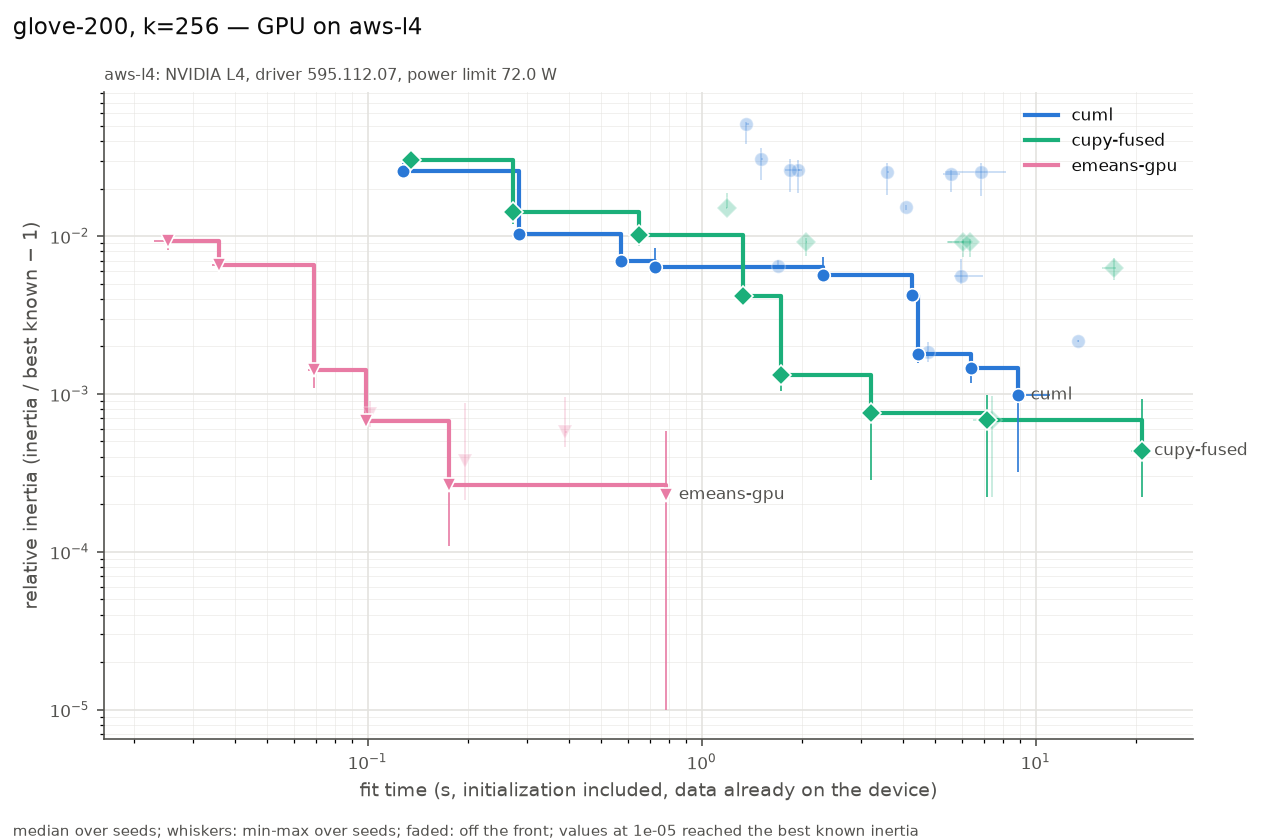

Source data for this figure (header and first rows):
series, settings, on_front, fit_s, fit_s_min, fit_s_max, rel, rel_min, rel_max, n_seeds, n_iter_median, n_empty_max, peak_mem_mb_median, gpu_sm_clock_mean
cuml, init=random max_iter=3 n_init=1 oversamp…, True, 0.1275, 0.1247, 0.1286, 0.02575, 0.02429, 0.02884, 3, 3, 0, 42, 1706
cuml, init=random max_iter=10 n_init=1 oversam…, True, 0.2831, 0.2801, 0.2846, 0.01026, 0.00961, 0.01219, 3, 10, 0, 42, 1458
cuml, init=random max_iter=300 n_init=1 oversa…, True, 0.5719, 0.5522, 0.5753, 0.006998, 0.006542, 0.008963, 3, 23, 0, 42, 1382
cuml, init=random max_iter=30 n_init=1 oversam…, True, 0.7253, 0.7231, 0.7276, 0.006367, 0.005967, 0.008421, 3, 30, 0, 42, 1378
cuml, init=scalable-k-means++ max_iter=3 n_ini…, False, 1.361, 1.358, 1.387, 0.05152, 0.03846, 0.05292, 3, 3, 0, 78, 1388
cuml, init=scalable-k-means++ max_iter=10 n_in…, False, 1.505, 1.501, 1.531, 0.03098, 0.02266, 0.036, 3, 10, 0, 78, 1394
cuml, init=random max_iter=300 n_init=3 oversa…, False, 1.688, 1.604, 1.756, 0.006448, 0.00641, 0.007078, 3, 22, 0, 42, 1324
cuml, init=scalable-k-means++ max_iter=300 n_i…, False, 1.842, 1.775, 1.995, 0.02623, 0.01912, 0.03077, 3, 24, 0, 78, 1368
cuml, init=scalable-k-means++ max_iter=30 n_in…, False, 1.947, 1.937, 1.975, 0.02628, 0.01876, 0.0305, 3, 30, 0, 78, 1377
cuml, init=random max_iter=100 n_init=1 oversa…, True, 2.316, 2.314, 2.32, 0.005686, 0.005033, 0.00739, 3, 100, 0, 42, 1302
cuml, init=scalable-k-means++ max_iter=100 n_i…, False, 3.597, 3.586, 3.638, 0.02556, 0.01816, 0.02923, 3, 100, 0, 78, 1300
cuml, init=k-means++ max_iter=3 n_init=1 overs…, False, 4.104, 4.094, 4.106, 0.01534, 0.01469, 0.01576, 3, 3, 0, 92, 1259
cuml, init=k-means++ max_iter=10 n_init=1 over…, True, 4.276, 4.262, 4.284, 0.004259, 0.003973, 0.004376, 3, 10, 0, 92, 1248
cuml, init=k-means++ max_iter=300 n_init=1 ove…, True, 4.442, 4.412, 4.534, 0.0018, 0.001576, 0.002256, 3, 21, 0, 92, 1280
cuml, init=k-means++ max_iter=30 n_init=1 over…, False, 4.747, 4.742, 4.76, 0.001838, 0.001603, 0.002126, 3, 30, 0, 92, 1244
cuml, init=scalable-k-means++ max_iter=300 n_i…, False, 5.562, 5.29, 5.942, 0.02469, 0.01912, 0.02623, 3, 24, 0, 78, 1365
cuml, init=random max_iter=300 n_init=1 oversa…, False, 5.984, 5.692, 6.956, 0.00556, 0.004955, 0.007171, 3, 260, 0, 42, 1267
cuml, init=k-means++ max_iter=100 n_init=1 ove…, True, 6.389, 6.38, 6.411, 0.001463, 0.001164, 0.001605, 3, 100, 0, 92, 1244
cuml, init=scalable-k-means++ max_iter=300 n_i…, False, 6.858, 5.356, 8.135, 0.02533, 0.01803, 0.0292, 3, 245, 0, 78, 1290
cuml, init=k-means++ max_iter=300 n_init=1 ove…, True, 8.868, 8.844, 11.04, 0.0009851, 0.000322, 0.001143, 3, 205, 0, 92, 1238
cuml, init=k-means++ max_iter=300 n_init=3 ove…, False, 13.41, 13.39, 13.49, 0.002162, 0.002118, 0.002205, 3, 21, 0, 92, 1264
cupy-fused, init=random max_iter=3 n_init=1 tol=1e-0…, True, 0.1351, 0.1342, 0.1448, 0.03026, 0.0267, 0.03287, 3, 3, 0, 910, 1513
cupy-fused, init=random max_iter=10 n_init=1 tol=1e-…, True, 0.2715, 0.2684, 0.2795, 0.01428, 0.01184, 0.01485, 3, 10, 0, 910, 1474
cupy-fused, init=random max_iter=30 n_init=1 tol=1e-…, True, 0.6514, 0.6448, 0.6624, 0.01009, 0.008707, 0.01064, 3, 30, 0, 910, 1116
cupy-fused, init=k-means++ max_iter=3 n_init=1 tol=1…, False, 1.189, 1.183, 1.191, 0.0151, 0.01508, 0.01881, 3, 3, 0, 910, 1149
cupy-fused, init=k-means++ max_iter=10 n_init=1 tol=…, True, 1.326, 1.325, 1.332, 0.004146, 0.00373, 0.00491, 3, 10, 0, 910, 1085
cupy-fused, init=k-means++ max_iter=30 n_init=1 tol=…, True, 1.725, 1.72, 1.729, 0.001326, 0.001046, 0.001802, 3, 30, 0, 910, 1064
cupy-fused, init=random max_iter=100 n_init=1 tol=1e…, False, 2.052, 2.052, 2.07, 0.00922, 0.00744, 0.009724, 3, 100, 0, 910, 965.5
cupy-fused, init=k-means++ max_iter=100 n_init=1 tol…, True, 3.225, 3.218, 3.233, 0.0007572, 0.0002856, 0.001159, 3, 100, 0, 910, 932.4
cupy-fused, init=random max_iter=300 n_init=1 tol=1e…, False, 6.053, 5.422, 6.124, 0.009177, 0.007316, 0.009624, 3, 300, 0, 910, 907.6
cupy-fused, init=random max_iter=300 n_init=1 tol=0.…, False, 6.374, 5.477, 6.411, 0.009155, 0.007316, 0.009633, 3, 300, 0, 910, 867.4
cupy-fused, init=k-means++ max_iter=300 n_init=1 tol…, True, 7.162, 7.127, 7.18, 0.0006839, 0.0002228, 0.0009863, 3, 300, 0, 910, 937.8
cupy-fused, init=k-means++ max_iter=300 n_init=1 tol…, False, 7.395, 6.499, 7.414, 0.0006853, 0.0002227, 0.0009755, 3, 300, 0, 910, 890.2
cupy-fused, init=random max_iter=300 n_init=3 tol=0.…, False, 17.21, 15.81, 17.36, 0.006304, 0.005255, 0.00721, 3, 296, 0, 1814, 895.8
cupy-fused, init=k-means++ max_iter=300 n_init=3 tol…, True, 20.76, 19.35, 20.97, 0.0004373, 0.000223, 0.0009244, 3, 300, 0, 1814, 893.3
emeans-gpu, alpha0=None batch_law=auto batch_size=No…, True, 0.0252, 0.02287, 0.0253, 0.0093, 0.008189, 0.009496, 3, 72, 0, 82, 1882
emeans-gpu, alpha0=None batch_law=auto batch_size=No…, True, 0.03583, 0.03424, 0.03599, 0.006572, 0.006281, 0.006666, 3, 73, 0, 76, 1842
emeans-gpu, alpha0=None batch_law=auto batch_size=No…, True, 0.0689, 0.06614, 0.07019, 0.001408, 0.001084, 0.001465, 3, 74, 0, 142, 1680
emeans-gpu, alpha0=None batch_law=quality batch_size…, True, 0.09872, 0.09714, 0.1024, 0.0006729, 0.0006358, 0.001171, 3, 578, 0, 102, 1898
emeans-gpu, alpha0=None batch_law=auto batch_size=No…, False, 0.102, 0.09898, 0.1023, 0.0007449, 0.0006129, 0.0009047, 3, 111, 0, 142, 1804
emeans-gpu, alpha0=None batch_law=quality batch_size…, True, 0.1756, 0.175, 0.1767, 0.0002644, 0.0001091, 0.0004772, 3, 725, 0, 102, 1730
emeans-gpu, alpha0=None batch_law=auto batch_size=No…, False, 0.1954, 0.1952, 0.1961, 0.0003781, 0.0002136, 0.0008787, 3, 95, 0, 216, 1548
emeans-gpu, alpha0=None batch_law=auto batch_size=No…, False, 0.3909, 0.3905, 0.3965, 0.0005715, 0.0004633, 0.0009506, 3, 100, 0, 370, 1426
emeans-gpu, alpha0=None batch_law=auto batch_size=No…, True, 0.7838, 0.7798, 0.79, 0.0002297, 0, 0.0005797, 3, 200, 0, 370, 1343
